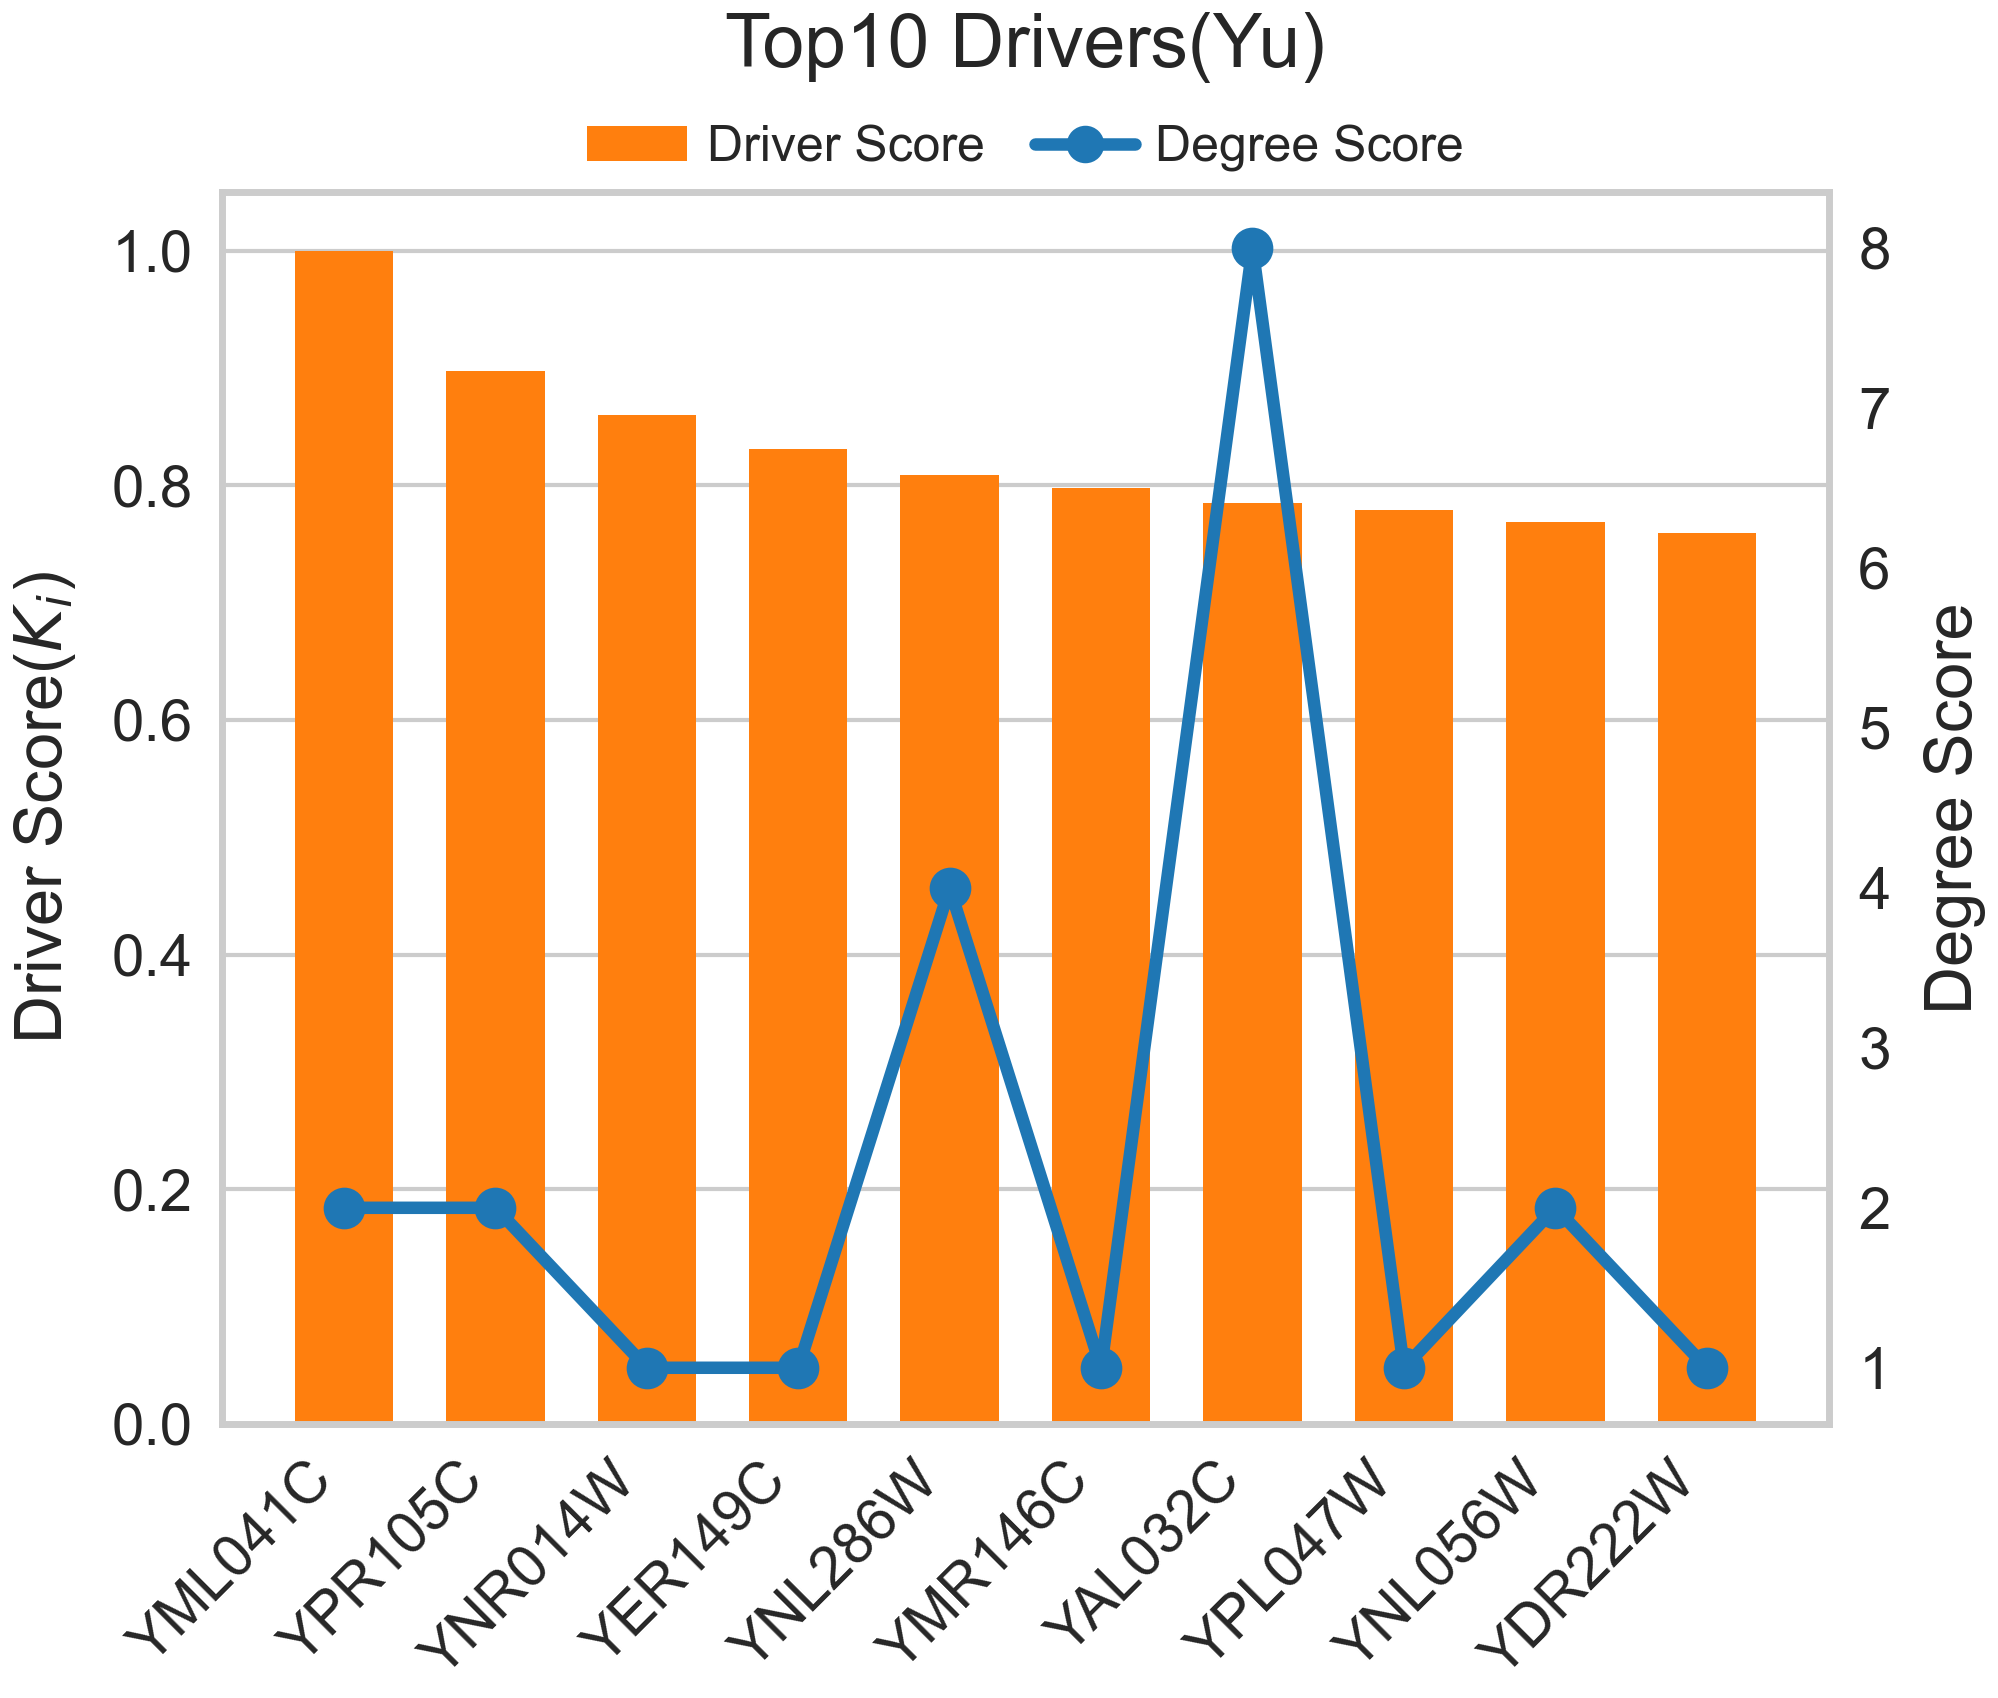

The table this chart was drawn from, first rows:
Protein, Driver_Score, Degree_Score
YML041C, 1, 2.0
YPR105C, 0.8971, 2.0
YNR014W, 0.8595, 1.0
YER149C, 0.8311, 1.0
YNL286W, 0.8084, 4.0
YMR146C, 0.7976, 1.0
YAL032C, 0.7853, 8.0
YPL047W, 0.7786, 1.0
YNL056W, 0.7683, 2.0
YDR222W, 0.7593, 1.0
